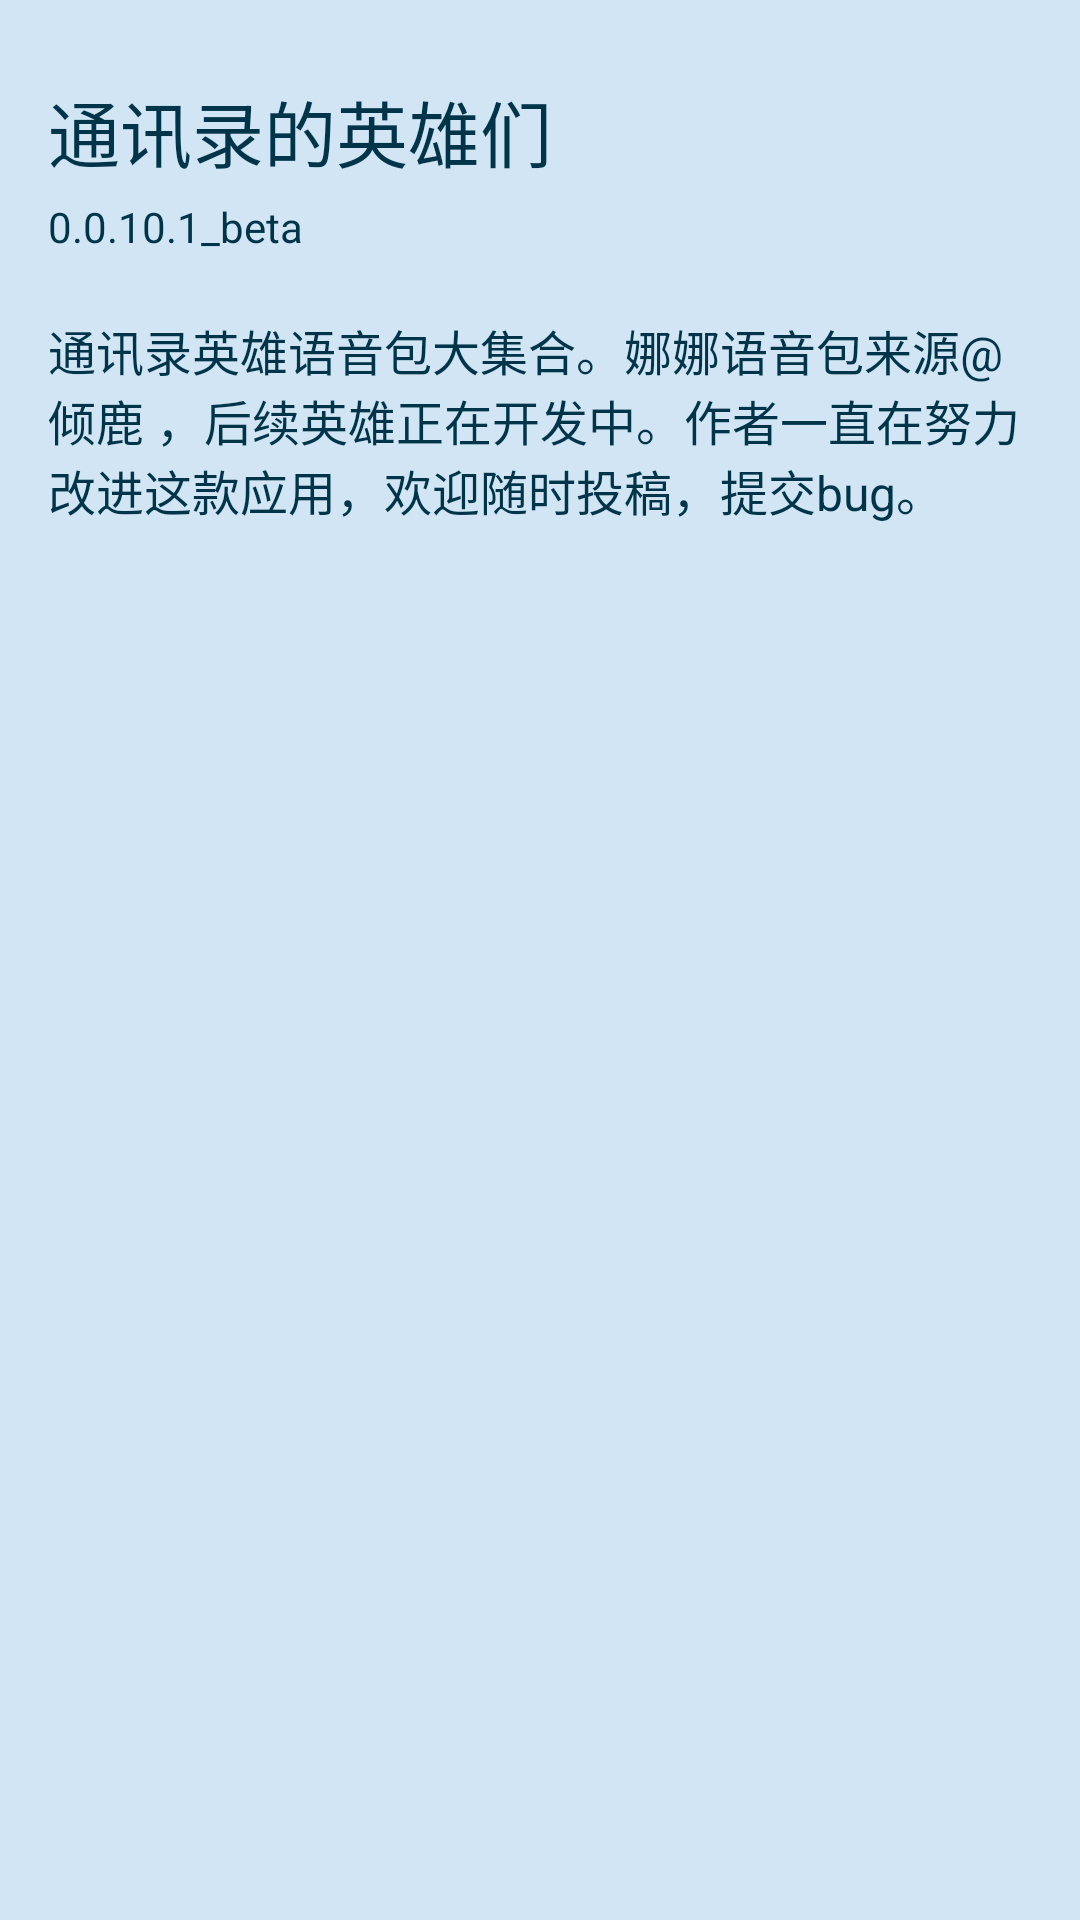

This screen was rendered from an Android layout file. Write that file and the resources it references.
<!-- AndroidManifest.xml: application theme Theme.MyApp -->
<!-- res/layout/fragment_about.xml -->
<?xml version="1.0" encoding="utf-8"?>
<androidx.constraintlayout.widget.ConstraintLayout
    xmlns:android="http://schemas.android.com/apk/res/android"
    xmlns:tools="http://schemas.android.com/tools"
    android:id="@+id/main"
    android:layout_width="match_parent"
    android:layout_height="match_parent"
    tools:context=".About">

    <LinearLayout
        android:layout_width="match_parent"
        android:layout_height="match_parent"
        android:padding="16dp"
        android:background="@color/secondary"
        android:orientation="vertical">

        <TextView
            android:id="@+id/title"
            android:layout_width="wrap_content"
            android:layout_height="wrap_content"
            android:layout_marginTop="10dp"
            android:text="@string/app_name"
            android:textSize="24sp"
            android:textColor="@color/main_dark_800" />

        <TextView
            android:id="@+id/version"
            android:layout_width="wrap_content"
            android:layout_height="wrap_content"
            android:layout_marginTop="5dp"
            android:text="@string/app_version"
            android:textSize="14sp"
            android:textColor="@color/main_dark_800" />

        <TextView
            android:id="@+id/description"
            android:layout_width="match_parent"
            android:layout_height="wrap_content"
            android:layout_marginTop="20dp"
            android:text="@string/app_introduce"
            android:textSize="16sp"
            android:textColor="@color/main_dark_800" />

    </LinearLayout>

</androidx.constraintlayout.widget.ConstraintLayout>
<!-- resources referenced by this layout -->
<resources>
  <color name="main_dark_800">@android:color/system_accent1_800</color>
  <color name="secondary">@android:color/system_accent2_100</color>
  <string name="app_introduce">通讯录英雄语音包大集合。娜娜语音包来源@倾鹿 ，后续英雄正在开发中。作者一直在努力改进这款应用，欢迎随时投稿，提交bug。</string>
  <string name="app_name">通讯录的英雄们</string>
  <string name="app_version">0.0.10.1_beta</string>
  <style name="Theme.MyApp" parent="Base.Theme.MyApp" />
  <style name="Base.Theme.MyApp" parent="Theme.Material3.DayNight.NoActionBar">
          
          
      <item name="colorPrimary">@color/main_500</item>
      <item name="colorPrimaryVariant">@color/main_dark_800</item>
      <item name="colorOnPrimary">@color/white</item>
      <item name="colorSecondary">@color/secondary_600</item>
      <item name="divider">@color/darker_gray</item>
      </style>
  <color name="main_500">@android:color/system_accent1_200</color>
  <color name="white">#FFFFFFFF</color>
  <color name="secondary_600">@android:color/system_accent2_100</color>
  <color name="darker_gray">#FF808080</color>
</resources>
